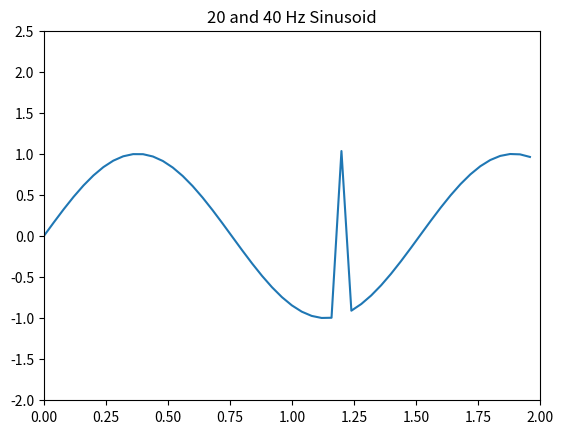
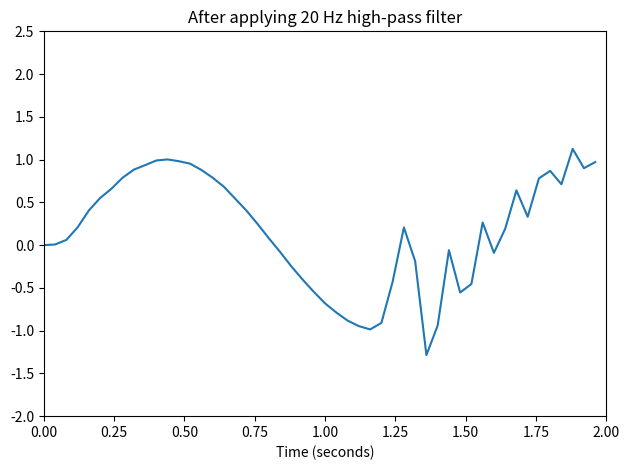

The script that saved these images, in order:
from scipy.signal import butter
from scipy import signal
import numpy as np
import matplotlib.pyplot as plt



def print_hi(name):
    # Use a breakpoint in the code line below to debug your script.
    # tiempo duracion programa
    t_duration = np.linspace(0, 2, 50, False)

    # dos seniales con 20hz y 40hz
    # despues cambiar la de 20 por una de 0.66
    sign = np.sin(2 * np.pi * 0.66 * t_duration) #+ np.sin(2 * np.pi * 20 * t_duration)
    sign[30] = sign[30] + 2

    fig, (ax1) = plt.subplots(1, 1, sharex=True)
    ax1.plot(t_duration, sign)
    ax1.set_title('20 and 40 Hz Sinusoid')
    ax1.axis([0, 2, -2, 2.5])

    sos = butter(15, 20, btype="low", fs=50, output="sos")
    filtd = signal.sosfilt(sos, sign)

    fig, (ax2) = plt.subplots(1, 1, sharex=True)
    ax2.plot(t_duration, filtd)
    ax2.set_title('After applying 20 Hz high-pass filter')
    ax2.axis([0, 2, -2, 2.5])
    ax2.set_xlabel('Time (seconds)')
    plt.tight_layout()
    plt.show()


# Press the green button in the gutter to run the script.
if __name__ == '__main__':
    print_hi('PyCharm')

# See PyCharm help at https://www.jetbrains.com/help/pycharm/
